Run: headless pygame with SDL's dummy video driver; simulated clock (each Clock.tick advances the game by its frame time, no real sleeping); random seed 0; keys injected as events and as key.get_pressed() state; no mouse input.
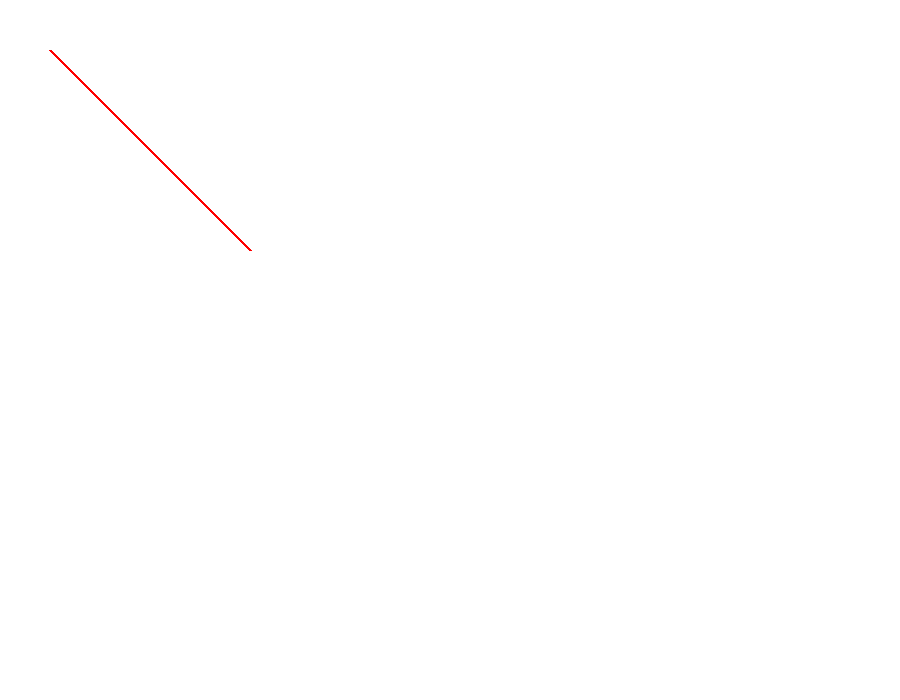
Frame 1 of 4 · flips 1–60 · no input
Frame 2 of 4 · flips 61–180 · tapped SPACE, RETURN · held RIGHT (→), D · screen unchanged from frame 1, image omitted
Frame 3 of 4 · flips 181–300 · held DOWN (↓), S · screen unchanged from frame 2, image omitted
Frame 4 of 4 · flips 301–420 · held LEFT (←), A, UP (↑), W · screen unchanged from frame 3, image omitted

The pygame program that drew these frames:

import pygame

pygame.init()

white = (255, 255, 255)
black = (0, 0, 0)
red = (255, 0, 0)

screen = pygame.display.set_mode((900, 700))

run  = True
while run:
    screen.fill(white)
    for event in pygame.event.get():
        if event.type == pygame.QUIT:
            run = False
    pygame.draw.line(screen, red, (50, 50), (250, 250), 3)
    pygame.display.update()
pygame.quit()
